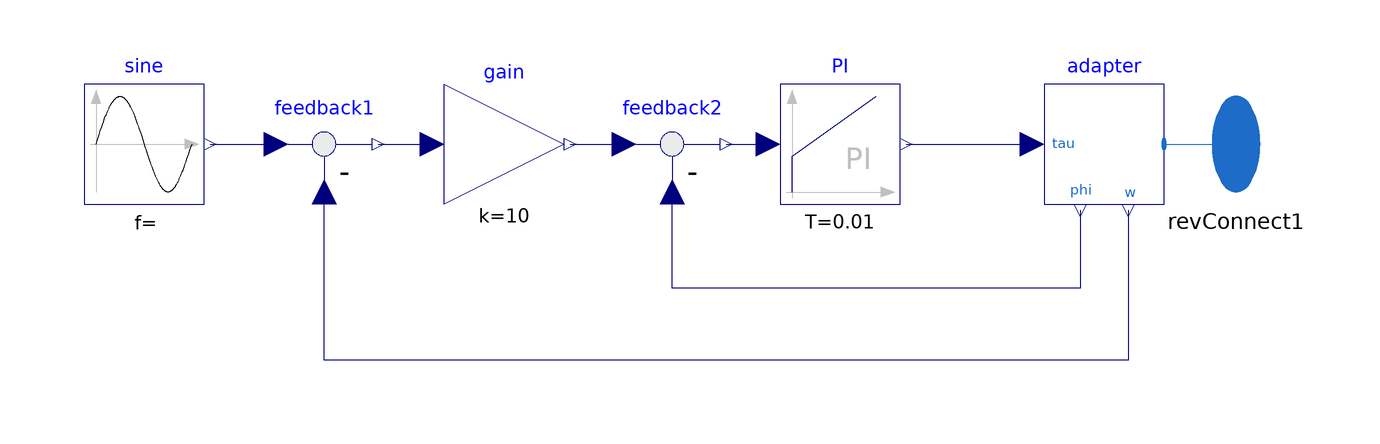

The component connection diagram of the Modelica model below, drawn from its own Placement and Line annotations.

model Controller "Simple pendulum with one revolute joint and one body"
    extends Modelica.Icons.Example;
    Modelica.Blocks.Sources.Sine sine(amplitude=1.0, freqHz=0.5)
      annotation (Placement(transformation(extent={{-92,-10},{-72,10}})));
    Modelica.Blocks.Math.Feedback feedback1
      annotation (Placement(transformation(extent={{-62,-10},{-42,10}})));
    Modelica.Blocks.Continuous.PI PI(
      k=10,
      T=0.01,
      initType=Modelica.Blocks.Types.Init.InitialState)
      annotation (Placement(transformation(extent={{24,-10},{44,10}})));
    Modelica.Blocks.Math.Gain gain(k=10)
      annotation (Placement(transformation(extent={{-32,-10},{-12,10}},
          rotation=0)));
    Modelica.Blocks.Math.Feedback feedback2
      annotation (Placement(transformation(extent={{-4,-10},{16,10}},  rotation=
           0)));
    RevoluteActuator adapter
      annotation (Placement(transformation(extent={{68,-10},{88,10}})));
    RevConnect revConnect1
      annotation (Placement(transformation(extent={{90,-10},{110,10}})));
  equation
    connect(sine.y, feedback1.u1)
      annotation (Line(points={{-71,0},{-60,0}}, color={0,0,127}));
    connect(feedback1.y, gain.u)
      annotation (Line(points={{-43,0},{-34,0}}, color={0,0,127}));
    connect(gain.y, feedback2.u1)
      annotation (Line(points={{-11,0},{-2,0}}, color={0,0,127}));
    connect(feedback2.y, PI.u)
      annotation (Line(points={{15,0},{22,0}}, color={0,0,127}));
    connect(PI.y, adapter.tau)
      annotation (Line(points={{45,0},{66,0}}, color={0,0,127}));
    connect(adapter.phi, feedback2.u2) annotation (Line(points={{74,-11},{74,
            -24},{6,-24},{6,-8}}, color={0,0,127}));
    connect(adapter.w, feedback1.u2) annotation (Line(points={{82,-11},{82,-36},
            {-52,-36},{-52,-8}}, color={0,0,127}));
    connect(adapter.revConnect, revConnect1)
      annotation (Line(points={{88,0},{100,0}}, color={28,108,200}));
    annotation (
      experiment(StopTime=5),
      Documentation(info="<html>
<p>
This simple model demonstrates that by just dragging components
default animation is defined that shows the structure of the
assembled system.

<IMG src=\"modelica://Modelica/Resources/Images/Mechanics/MultiBody/Examples/Elementary/Pendulum.png\"
ALT=\"model Examples.Elementary.Pendulum\">
</html>"));
  end Controller;